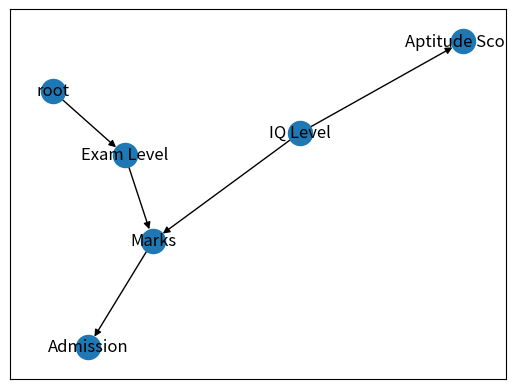

This figure's Python source:
from matplotlib import pyplot as plt
import networkx as nx

def representDAG():
    g1 = nx.DiGraph()
    g1.add_edges_from([("root", "Exam Level"), ("Exam Level", "Marks"), ("IQ Level", "Marks"), ("IQ Level", "Aptitude Score"), ("Marks", "Admission")])
    plt.tight_layout()
    nx.draw_networkx(g1, arrows=True)
    plt.savefig("g1.png", format="PNG")
    plt.clf()

def readCPT():
    table_examlevel = [[0.7], [0.3]]
    table_iqlevel = [[0.8], [0.2]]
    table_marks = [[0.6, 0.4], [0.9, 0.1], [0.5, 0.5], [0.8, 0.2]]
    table_aptiscore = [[0.75, 0.25], [0.4, 0.6]]
    table_admission = [[0.6, 0.4], [0.9, 0.1]]
    return [table_examlevel, table_iqlevel, table_marks, table_aptiscore, table_admission]

def findJPD(table):
    result = 1
    for var in table:
        temp = var[-1]
        result *= temp[-1]
    return result

print("The DAG Representation is saved in G1.png")
representDAG()
table = readCPT()
print("The Joint Probablity Distribution of the BN:", findJPD(table))
